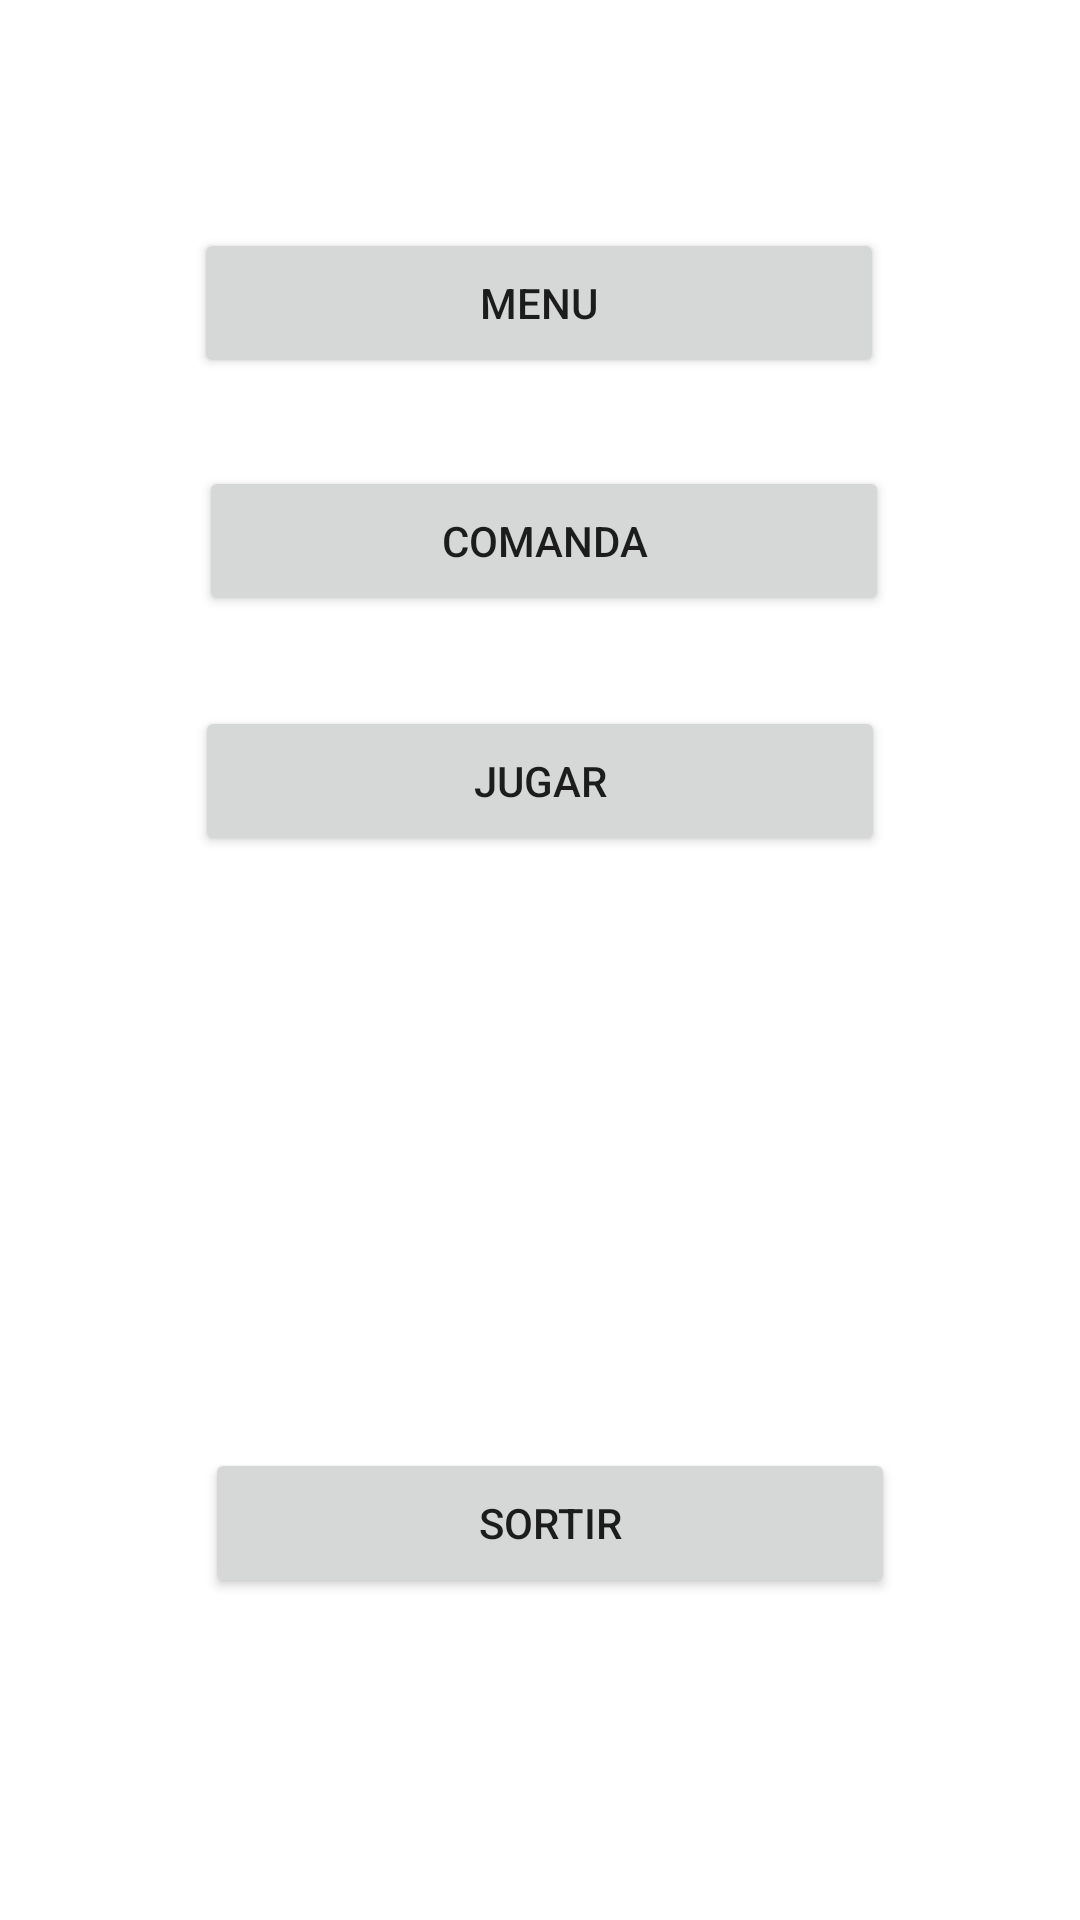

Android layout source for this screen:
<!-- AndroidManifest.xml: application theme Theme.ProjectF2F3 -->
<!-- res/layout/activity_principal.xml -->
<?xml version="1.0" encoding="utf-8"?>
<androidx.constraintlayout.widget.ConstraintLayout xmlns:android="http://schemas.android.com/apk/res/android"
    xmlns:app="http://schemas.android.com/apk/res-auto"
    xmlns:tools="http://schemas.android.com/tools"
    android:layout_width="match_parent"
    android:layout_height="match_parent"
    tools:context=".PrincipalActivity"
    android:background="@drawable/fondo2">

    <Button
        android:id="@+id/menu"
        android:layout_width="230dp"
        android:layout_height="50dp"
        android:text="Menu"
        app:layout_constraintBottom_toBottomOf="parent"
        app:layout_constraintEnd_toEndOf="parent"
        app:layout_constraintHorizontal_bias="0.497"
        app:layout_constraintStart_toStartOf="parent"
        app:layout_constraintTop_toTopOf="parent"
        app:layout_constraintVertical_bias="0.129" />

    <Button
        android:id="@+id/order"
        android:layout_width="230dp"
        android:layout_height="50dp"
        android:text="Comanda"
        app:layout_constraintBottom_toBottomOf="parent"
        app:layout_constraintEnd_toEndOf="parent"
        app:layout_constraintHorizontal_bias="0.51"
        app:layout_constraintStart_toStartOf="parent"
        app:layout_constraintTop_toTopOf="parent"
        app:layout_constraintVertical_bias="0.263" />

    <Button
        android:id="@+id/play"
        android:layout_width="230dp"
        android:layout_height="50dp"
        android:text="Jugar"
        app:layout_constraintBottom_toBottomOf="parent"
        app:layout_constraintEnd_toEndOf="parent"
        app:layout_constraintStart_toStartOf="parent"
        app:layout_constraintTop_toTopOf="parent"
        app:layout_constraintVertical_bias="0.399" />

    <Button
        android:id="@+id/sortir"
        android:layout_width="230dp"
        android:layout_height="50dp"
        android:text="Sortir"
        app:layout_constraintBottom_toBottomOf="parent"
        app:layout_constraintEnd_toEndOf="parent"
        app:layout_constraintHorizontal_bias="0.526"
        app:layout_constraintStart_toStartOf="parent"
        app:layout_constraintTop_toTopOf="parent"
        app:layout_constraintVertical_bias="0.818" />

</androidx.constraintlayout.widget.ConstraintLayout>
<!-- resources referenced by this layout -->
<resources>
  <!-- drawable fondo2: png bitmap (drawable, 131 bytes) -->
  <style name="Theme.ProjectF2F3" parent="Theme.MaterialComponents.DayNight.DarkActionBar">
          
          <item name="colorPrimary">@color/purple_500</item>
          <item name="colorPrimaryVariant">@color/purple_700</item>
          <item name="colorOnPrimary">@color/white</item>
          
          <item name="colorSecondary">@color/teal_200</item>
          <item name="colorSecondaryVariant">@color/teal_700</item>
          <item name="colorOnSecondary">@color/black</item>
          
          <item name="android:statusBarColor" tools:targetApi="l">?attr/colorPrimaryVariant</item>
          
      </style>
  <!-- not gathered from this repository: default colours our renderer supplied (Android Studio template values) -->
  <color name="purple_500">#FF6200EE</color>
  <color name="purple_700">#FF3700B3</color>
  <color name="teal_200">#FF03DAC5</color>
  <color name="teal_700">#FF018786</color>
  <color name="black">#FF000000</color>
  <color name="white">#FFFFFFFF</color>
</resources>
